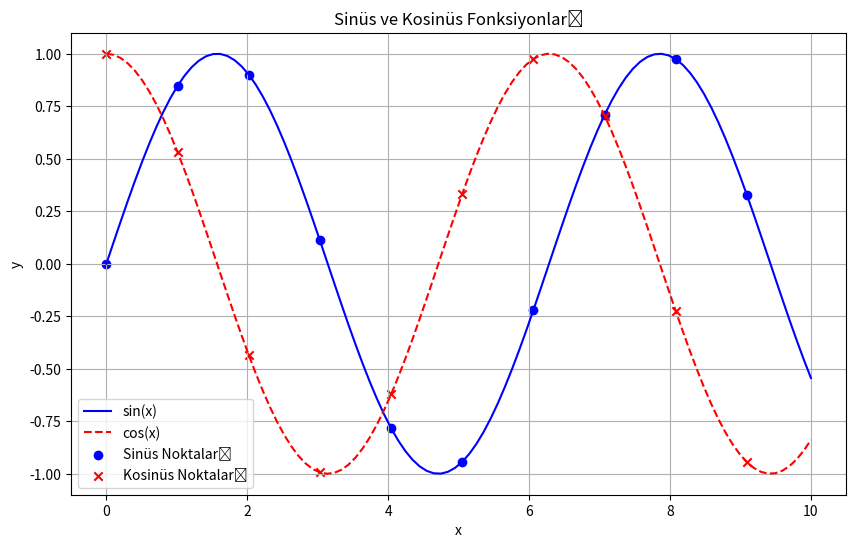

Recreate this plot in Python.

import numpy as np
import matplotlib.pyplot as plt

# X değerlerini oluşturma
x = np.linspace(0, 10, 100)

# Sinüs ve kosinüs değerlerini hesaplama
y_sin = np.sin(x)
y_cos = np.cos(x)

# Şekli ve eksenleri oluşturma
plt.figure(figsize=(10, 6))
plt.plot(x, y_sin, label='sin(x)', color='blue', linestyle='-')
plt.plot(x, y_cos, label='cos(x)', color='red', linestyle='--')
plt.scatter(x[::10], y_sin[::10], color='blue', marker='o', label='Sinüs Noktaları')
plt.scatter(x[::10], y_cos[::10], color='red', marker='x', label='Kosinüs Noktaları')
plt.title('Sinüs ve Kosinüs Fonksiyonları')
plt.xlabel('x')
plt.ylabel('y')
plt.legend()
plt.grid(True)
plt.show()

